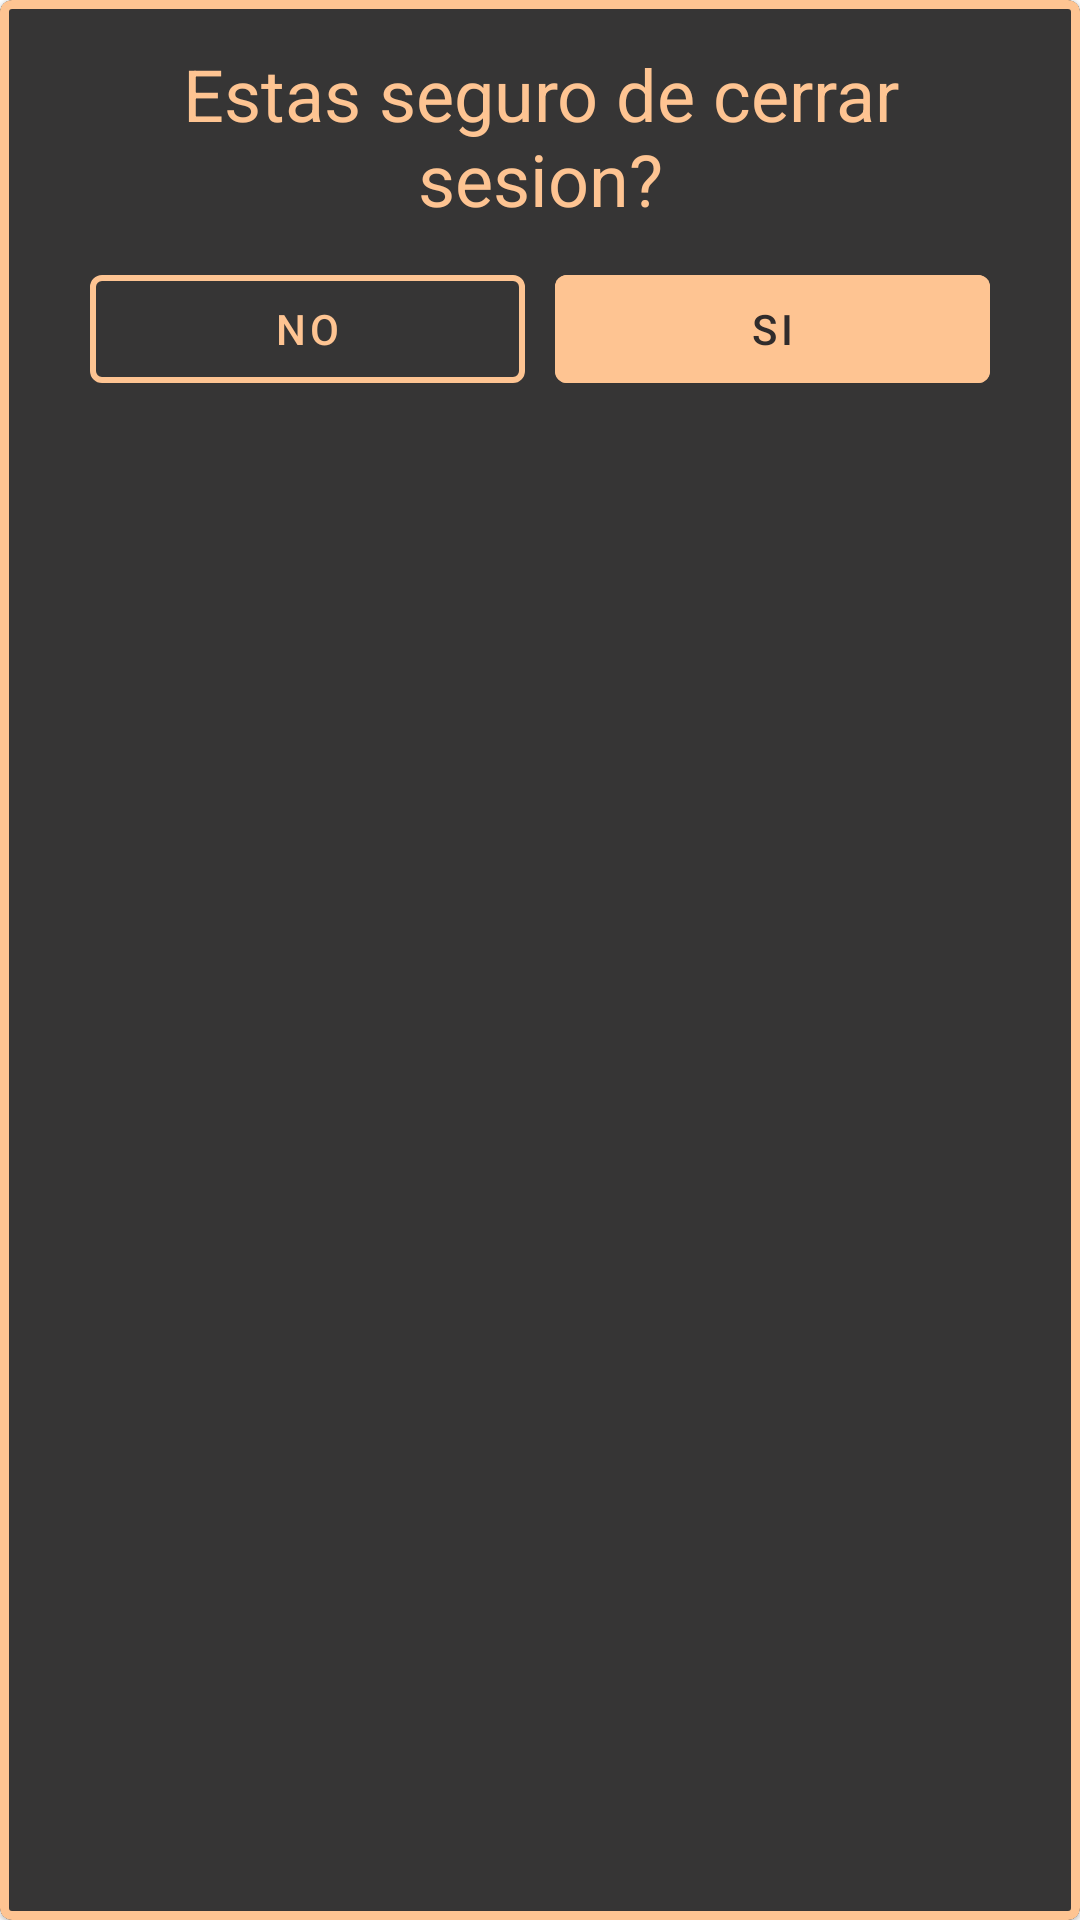

Reconstruct the res/layout file that produces this screen, plus the resources it refers to.
<!-- AndroidManifest.xml: application theme Theme.KawaishiRyu.NoActionBar -->
<!-- res/layout/dialog_signout.xml -->
<?xml version="1.0" encoding="utf-8"?>
<com.google.android.material.card.MaterialCardView xmlns:android="http://schemas.android.com/apk/res/android"
    xmlns:app="http://schemas.android.com/apk/res-auto"
    xmlns:tools="http://schemas.android.com/tools"
    android:layout_width="match_parent"
    android:layout_height="wrap_content"
    android:backgroundTint="@color/C7"
    app:strokeColor="@color/C1"
    app:strokeWidth="3dp"
    >

    <LinearLayout
        android:layout_width="match_parent"
        android:layout_height="wrap_content"
        android:layout_marginStart="20dp"
        android:layout_marginTop="15dp"
        android:layout_marginEnd="20dp"
        android:gravity="center"
        android:orientation="vertical">

        <TextView
            android:id="@+id/tvTitle"
            android:layout_width="match_parent"
            android:layout_height="wrap_content"
            android:text="Estas seguro de cerrar sesion?"
            android:textAlignment="center"
            android:textColor="@color/C1"
            android:textSize="24sp"
            app:layout_constraintEnd_toEndOf="parent"
            app:layout_constraintStart_toStartOf="parent"
            app:layout_constraintTop_toTopOf="parent" />

        <LinearLayout
            android:layout_width="match_parent"
            android:layout_height="wrap_content"
            android:layout_margin="5dp"
            android:orientation="horizontal">

            <com.google.android.material.button.MaterialButton
                android:id="@+id/btnNoSignOut"
                android:layout_width="wrap_content"
                android:layout_weight="@integer/material_motion_duration_medium_1"
                android:layout_height="wrap_content"
                android:layout_margin="5dp"
                android:backgroundTint="@color/C7"
                android:textColor="@color/C1"
                app:strokeWidth="2dp"
                app:strokeColor="@color/C1"
                android:text="NO"/>

            <com.google.android.material.button.MaterialButton
                android:id="@+id/btnYesSignOut"
                android:layout_width="wrap_content"
                android:layout_height="wrap_content"
                android:layout_margin="5dp"
                android:backgroundTint="@color/C1"
                android:textColor="@color/C4"
                android:layout_weight="@integer/material_motion_duration_medium_1"
                android:text="Si" />

        </LinearLayout>

    </LinearLayout>

</com.google.android.material.card.MaterialCardView>
<!-- resources referenced by this layout -->
<resources>
  <color name="C1">#FEC492</color>
  <color name="C4">#302c2c</color>
  <color name="C7">#363535</color>
  <style name="Theme.KawaishiRyu.NoActionBar">
          <item name="windowActionBar">false</item>
          <item name="windowNoTitle">true</item>
      </style>
</resources>
